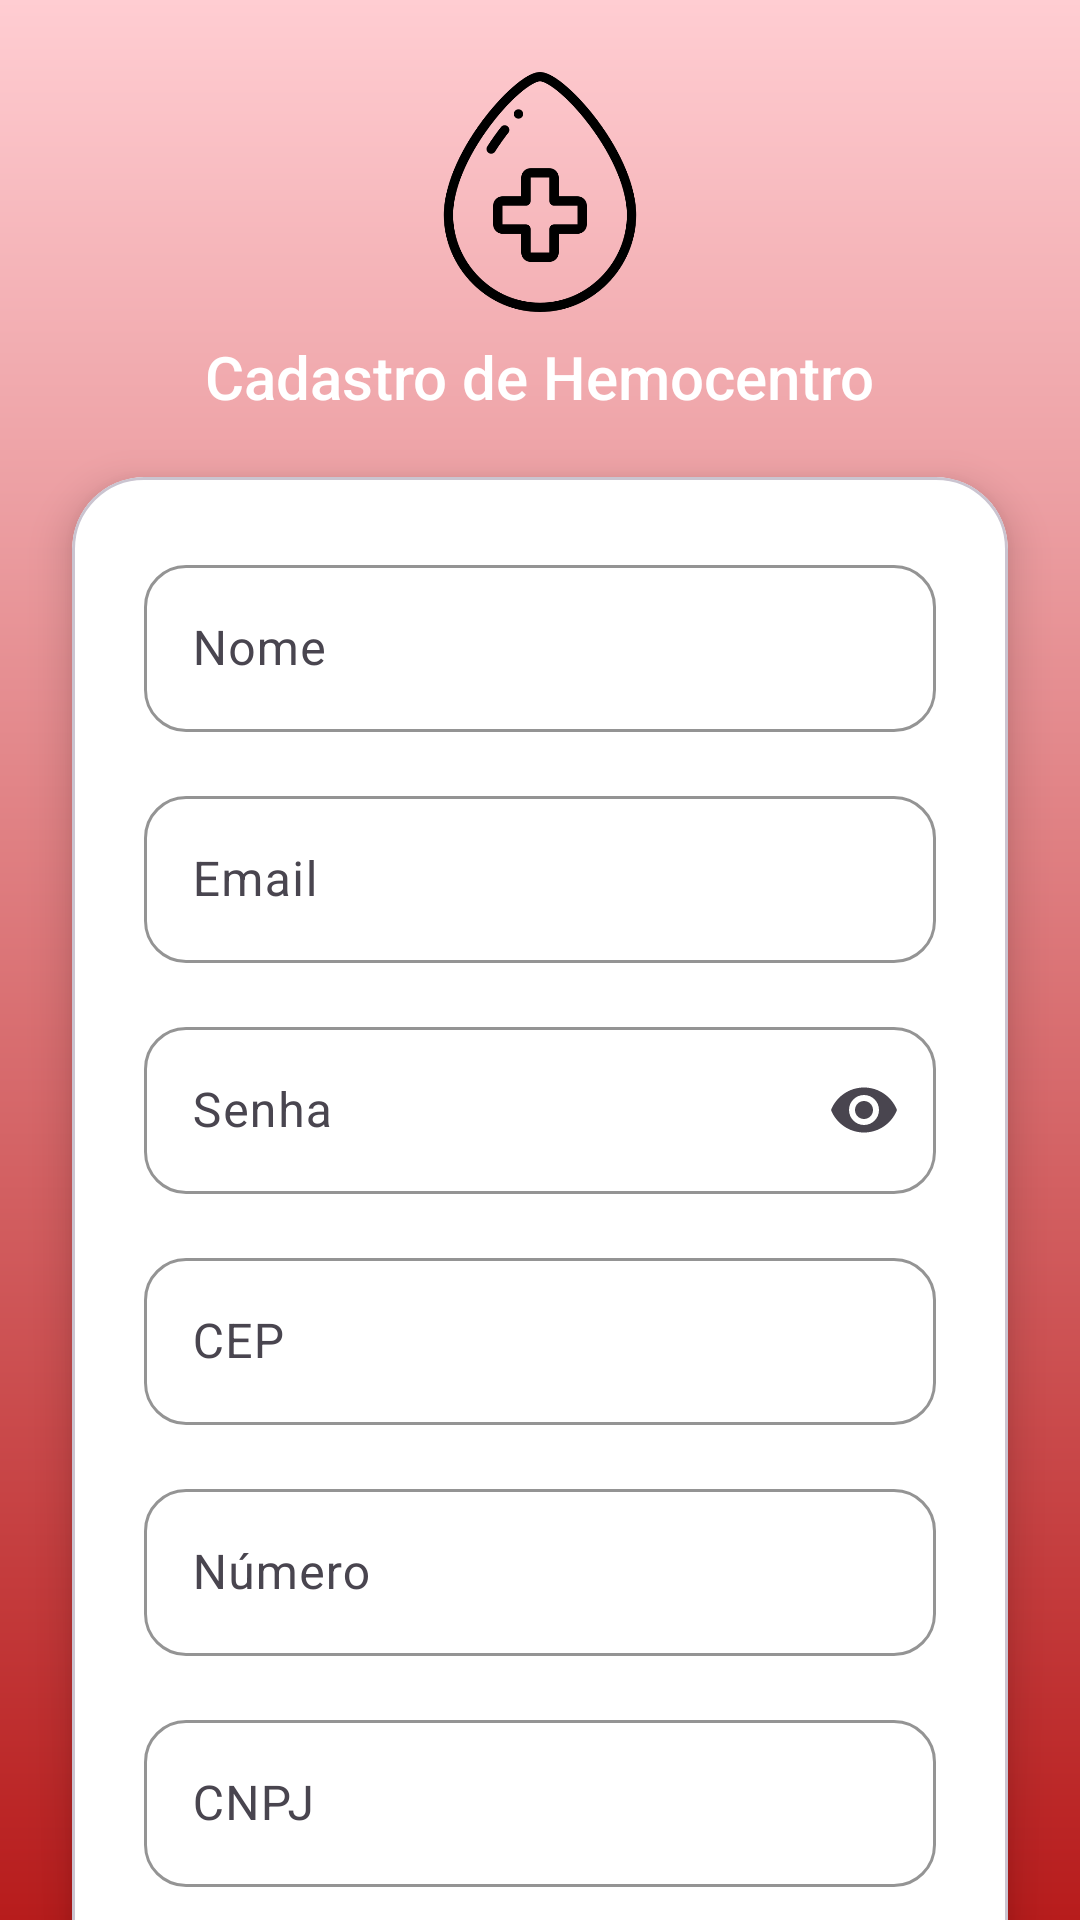

Write the Android layout XML for this screen, with the resource values it uses.
<!-- AndroidManifest.xml: application theme Theme.Redesocial_bancodesangue -->
<!-- res/layout/activity_tela_cadastro_hemocentro.xml -->
<?xml version="1.0" encoding="utf-8"?>
<androidx.core.widget.NestedScrollView xmlns:android="http://schemas.android.com/apk/res/android"
    xmlns:app="http://schemas.android.com/apk/res-auto"
    xmlns:tools="http://schemas.android.com/tools"
    android:layout_width="match_parent"
    android:layout_height="match_parent"
    android:background="@drawable/gradient_background"
    android:fillViewport="true"
    tools:context=".TelaCadastroHemocentro">

    <androidx.constraintlayout.widget.ConstraintLayout
        android:id="@+id/main"
        android:layout_width="match_parent"
        android:layout_height="wrap_content">

        <ImageView
            android:id="@+id/imageView4"
            android:layout_width="90dp"
            android:layout_height="80dp"
            android:layout_marginTop="24dp"
            app:layout_constraintEnd_toEndOf="parent"
            app:layout_constraintStart_toStartOf="parent"
            app:layout_constraintTop_toTopOf="parent"
            app:srcCompat="@drawable/blood_donation_3347773" />

        <TextView
            android:id="@+id/txtTituloCadastroHemocentro"
            android:layout_width="wrap_content"
            android:layout_height="wrap_content"
            android:layout_marginTop="8dp"
            android:fontFamily="sans-serif-medium"
            android:text="Cadastro de Hemocentro"
            android:textColor="#FFFFFF"
            android:textSize="20sp"
            app:layout_constraintEnd_toEndOf="parent"
            app:layout_constraintStart_toStartOf="parent"
            app:layout_constraintTop_toBottomOf="@id/imageView4" />

        <com.google.android.material.card.MaterialCardView
            android:id="@+id/cardCadastroHemocentro"
            android:layout_width="0dp"
            android:layout_height="wrap_content"
            android:layout_marginStart="24dp"
            android:layout_marginTop="20dp"
            android:layout_marginEnd="24dp"
            android:layout_marginBottom="24dp"
            app:cardBackgroundColor="#FFFFFFFF"
            app:cardCornerRadius="24dp"
            app:cardElevation="8dp"
            app:layout_constraintEnd_toEndOf="parent"
            app:layout_constraintStart_toStartOf="parent"
            app:layout_constraintTop_toBottomOf="@id/txtTituloCadastroHemocentro">

            <androidx.constraintlayout.widget.ConstraintLayout
                android:layout_width="match_parent"
                android:layout_height="wrap_content"
                android:padding="24dp">

                <com.google.android.material.textfield.TextInputLayout
                    android:id="@+id/tilNomeHemocentro"
                    style="@style/Widget.Material3.TextInputLayout.OutlinedBox"
                    android:layout_width="0dp"
                    android:layout_height="wrap_content"
                    android:hint="Nome"
                    app:boxCornerRadiusBottomEnd="14dp"
                    app:boxCornerRadiusBottomStart="14dp"
                    app:boxCornerRadiusTopEnd="14dp"
                    app:boxCornerRadiusTopStart="14dp"
                    app:boxStrokeColor="#558B2F"
                    app:hintTextColor="#558B2F"
                    app:layout_constraintEnd_toEndOf="parent"
                    app:layout_constraintStart_toStartOf="parent"
                    app:layout_constraintTop_toTopOf="parent">

                    <com.google.android.material.textfield.TextInputEditText
                        android:id="@+id/edtNomeHemocentro"
                        android:layout_width="match_parent"
                        android:layout_height="wrap_content"
                        android:inputType="text"
                        android:textColor="#212121" />

                </com.google.android.material.textfield.TextInputLayout>

                <com.google.android.material.textfield.TextInputLayout
                    android:id="@+id/tilEmailHemocentro"
                    style="@style/Widget.Material3.TextInputLayout.OutlinedBox"
                    android:layout_width="0dp"
                    android:layout_height="wrap_content"
                    android:layout_marginTop="16dp"
                    android:hint="Email"
                    app:boxCornerRadiusBottomEnd="14dp"
                    app:boxCornerRadiusBottomStart="14dp"
                    app:boxCornerRadiusTopEnd="14dp"
                    app:boxCornerRadiusTopStart="14dp"
                    app:boxStrokeColor="#558B2F"
                    app:hintTextColor="#558B2F"
                    app:layout_constraintEnd_toEndOf="parent"
                    app:layout_constraintStart_toStartOf="parent"
                    app:layout_constraintTop_toBottomOf="@id/tilNomeHemocentro">

                    <com.google.android.material.textfield.TextInputEditText
                        android:id="@+id/edtEmailHemocentro"
                        android:layout_width="match_parent"
                        android:layout_height="wrap_content"
                        android:inputType="text"
                        android:textColor="#212121" />

                </com.google.android.material.textfield.TextInputLayout>

                <com.google.android.material.textfield.TextInputLayout
                    android:id="@+id/tilSenhaHemocentro"
                    style="@style/Widget.Material3.TextInputLayout.OutlinedBox"
                    android:layout_width="0dp"
                    android:layout_height="wrap_content"
                    android:layout_marginTop="16dp"
                    android:hint="Senha"
                    app:boxCornerRadiusBottomEnd="14dp"
                    app:boxCornerRadiusBottomStart="14dp"
                    app:boxCornerRadiusTopEnd="14dp"
                    app:boxCornerRadiusTopStart="14dp"
                    app:boxStrokeColor="#558B2F"
                    app:endIconMode="password_toggle"
                    app:hintTextColor="#558B2F"
                    app:layout_constraintEnd_toEndOf="parent"
                    app:layout_constraintStart_toStartOf="parent"
                    app:layout_constraintTop_toBottomOf="@id/tilEmailHemocentro">

                    <com.google.android.material.textfield.TextInputEditText
                        android:id="@+id/edtSenhaHemocentro"
                        android:layout_width="match_parent"
                        android:layout_height="wrap_content"
                        android:inputType="textPassword"
                        android:textColor="#212121" />

                </com.google.android.material.textfield.TextInputLayout>

                <com.google.android.material.textfield.TextInputLayout
                    android:id="@+id/tilCEPHemocentro"
                    style="@style/Widget.Material3.TextInputLayout.OutlinedBox"
                    android:layout_width="0dp"
                    android:layout_height="wrap_content"
                    android:layout_marginTop="16dp"
                    android:hint="CEP"
                    app:boxCornerRadiusBottomEnd="14dp"
                    app:boxCornerRadiusBottomStart="14dp"
                    app:boxCornerRadiusTopEnd="14dp"
                    app:boxCornerRadiusTopStart="14dp"
                    app:boxStrokeColor="#558B2F"
                    app:hintTextColor="#558B2F"
                    app:layout_constraintEnd_toEndOf="parent"
                    app:layout_constraintStart_toStartOf="parent"
                    app:layout_constraintTop_toBottomOf="@id/tilSenhaHemocentro">

                    <com.google.android.material.textfield.TextInputEditText
                        android:id="@+id/edtCEPHemocentro"
                        android:layout_width="match_parent"
                        android:layout_height="wrap_content"
                        android:inputType="number"
                        android:textColor="#212121" />

                </com.google.android.material.textfield.TextInputLayout>

                <com.google.android.material.textfield.TextInputLayout
                    android:id="@+id/tilNumeroHemocentro"
                    style="@style/Widget.Material3.TextInputLayout.OutlinedBox"
                    android:layout_width="0dp"
                    android:layout_height="wrap_content"
                    android:layout_marginTop="16dp"
                    android:hint="Número"
                    app:boxCornerRadiusBottomEnd="14dp"
                    app:boxCornerRadiusBottomStart="14dp"
                    app:boxCornerRadiusTopEnd="14dp"
                    app:boxCornerRadiusTopStart="14dp"
                    app:boxStrokeColor="#558B2F"
                    app:hintTextColor="#558B2F"
                    app:layout_constraintEnd_toEndOf="parent"
                    app:layout_constraintStart_toStartOf="parent"
                    app:layout_constraintTop_toBottomOf="@id/tilCEPHemocentro">

                    <com.google.android.material.textfield.TextInputEditText
                        android:id="@+id/edtNumeroHemocentro"
                        android:layout_width="match_parent"
                        android:layout_height="wrap_content"
                        android:inputType="number"
                        android:textColor="#212121" />

                </com.google.android.material.textfield.TextInputLayout>

                <com.google.android.material.textfield.TextInputLayout
                    android:id="@+id/tilCnpjHemocentro"
                    style="@style/Widget.Material3.TextInputLayout.OutlinedBox"
                    android:layout_width="0dp"
                    android:layout_height="wrap_content"
                    android:layout_marginTop="16dp"
                    android:hint="CNPJ"
                    app:boxCornerRadiusBottomEnd="14dp"
                    app:boxCornerRadiusBottomStart="14dp"
                    app:boxCornerRadiusTopEnd="14dp"
                    app:boxCornerRadiusTopStart="14dp"
                    app:boxStrokeColor="#558B2F"
                    app:hintTextColor="#558B2F"
                    app:layout_constraintEnd_toEndOf="parent"
                    app:layout_constraintStart_toStartOf="parent"
                    app:layout_constraintTop_toBottomOf="@id/tilNumeroHemocentro">

                    <com.google.android.material.textfield.TextInputEditText
                        android:id="@+id/edtCnpjHemocentro"
                        android:layout_width="match_parent"
                        android:layout_height="wrap_content"
                        android:inputType="number"
                        android:textColor="#212121" />

                </com.google.android.material.textfield.TextInputLayout>

                <com.google.android.material.button.MaterialButton
                    android:id="@+id/btnAvancarCadastroHemocentro"
                    android:layout_width="match_parent"
                    android:layout_height="56dp"
                    android:layout_marginTop="24dp"
                    android:backgroundTint="#558B2F"
                    android:text="Avançar"
                    android:textAllCaps="false"
                    android:textSize="18sp"
                    app:cornerRadius="16dp"
                    app:elevation="4dp"
                    app:layout_constraintEnd_toEndOf="parent"
                    app:layout_constraintStart_toStartOf="parent"
                    app:layout_constraintTop_toBottomOf="@id/tilCnpjHemocentro" />

            </androidx.constraintlayout.widget.ConstraintLayout>

        </com.google.android.material.card.MaterialCardView>

    </androidx.constraintlayout.widget.ConstraintLayout>

</androidx.core.widget.NestedScrollView>
<!-- resources referenced by this layout -->
<resources>
  <!-- drawable blood_donation_3347773: png bitmap (drawable, 15401 bytes) -->
  <!-- drawable gradient_background (drawable) -->
  <?xml version="1.0" encoding="utf-8"?>
  <shape xmlns:android="http://schemas.android.com/apk/res/android"
      android:shape="rectangle">
      <gradient
          android:angle="90"
          android:startColor="#B71C1C"  android:endColor="#FFCDD2"    android:type="linear" />
  </shape>
  <style name="Theme.Redesocial_bancodesangue" parent="Base.Theme.Redesocial_bancodesangue" />
  <style name="Base.Theme.Redesocial_bancodesangue" parent="Theme.Material3.DayNight.NoActionBar">
          
          
      </style>
</resources>
